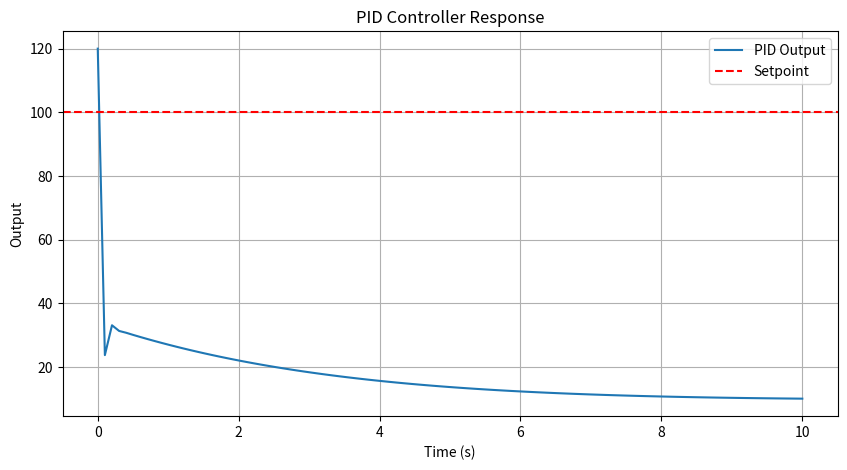

Recreate this plot in Python.
class PIDController():
    def __init__(self, Kp, Ki, Kd, setpoint):
        self.Kp = Kp
        self.Ki = Ki
        self.Kd = Kd
        self.setpoint = 0
        self.previous_error = 0
        self.integral = 0

    def update(self, setpoint, measured_value, dt):
        self.setpoint = setpoint
        error = setpoint - measured_value
        self.integral += error * dt
        derivative = (error - self.previous_error) / dt if dt > 0 else 0

        output = (self.Kp * error) + (self.Ki * self.integral) + (self.Kd * derivative)

        self.previous_error = error

        return output
    
import matplotlib.pyplot as plt
import numpy as np

#Initialize PID controller
setpoint = 100
pid = PIDController(Kp=0.5, Ki=0.1, Kd=0.1, setpoint=setpoint)
#Simulation parameters
time = np.linspace(0, 10, 100) # 10 seconds, 100 points

measured_value = 20
dt = time[1] - time[0]
outputs = []
for t in time:
    output = pid.update(setpoint, measured_value, dt)
    outputs.append(output)
    # Simulate system response (for demonstration purposes)
    measured_value += output * dt- 0.1 * (measured_value * dt) # Simulate some system dynamics

#Plotting results
plt.figure(figsize=(10, 5))
plt.plot(time, outputs, label='PID Output')
plt.axhline(setpoint, color='r', linestyle='--', label='Setpoint')
plt.xlabel('Time (s)')
plt.ylabel('Output')
plt.title('PID Controller Response')
plt.legend()
plt.grid(True)
plt.show()
